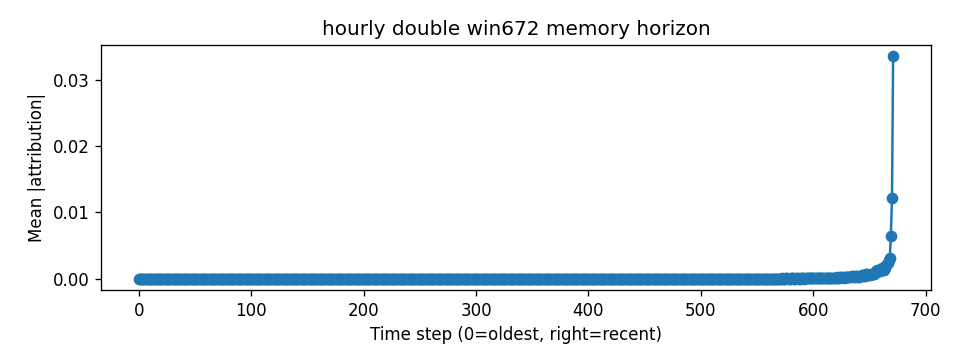

Data behind this chart, as committed beside it:
step, mean_abs_attr
0, 3.4040645e-10
1, 1.9366686e-10
2, 1.8170648e-10
3, 3.3611616e-10
4, 4.0258227e-10
5, 2.9195718e-10
6, 1.3888124e-10
7, 3.8131392e-10
8, 4.663935e-10
9, 4.0545484e-10
10, 2.038016e-10
11, 3.0025898e-10
12, 4.6699566e-10
13, 4.5763002e-10
14, 2.7288502e-10
15, 2.1478486e-10
16, 4.366672e-10
17, 4.933505e-10
18, 3.897919e-10
19, 1.6825577e-10
20, 4.098873e-10
21, 5.62202e-10
22, 5.265187e-10
23, 2.8059066e-10
24, 3.7201486e-10
25, 6.1339495e-10
26, 6.281405e-10
27, 4.141995e-10
28, 2.2103301e-10
29, 6.0388505e-10
30, 7.2478257e-10
31, 6.2792105e-10
32, 2.7990527e-10
33, 5.7027666e-10
34, 8.6975216e-10
35, 8.1131046e-10
36, 4.6741905e-10
37, 4.074674e-10
38, 7.61899e-10
39, 8.468876e-10
40, 6.0719835e-10
41, 3.2126843e-10
42, 7.95868e-10
43, 9.761293e-10
44, 8.371188e-10
45, 4.1244666e-10
46, 6.662324e-10
47, 1.0398467e-09
48, 1.0355896e-09
49, 6.355626e-10
50, 5.2560883e-10
51, 1.0596267e-09
52, 1.1949511e-09
53, 9.049771e-10
54, 4.0283665e-10
55, 9.848373e-10
56, 1.3854294e-09
57, 1.2783351e-09
58, 6.6530526e-10
59, 8.696473e-10
... 612 more rows
